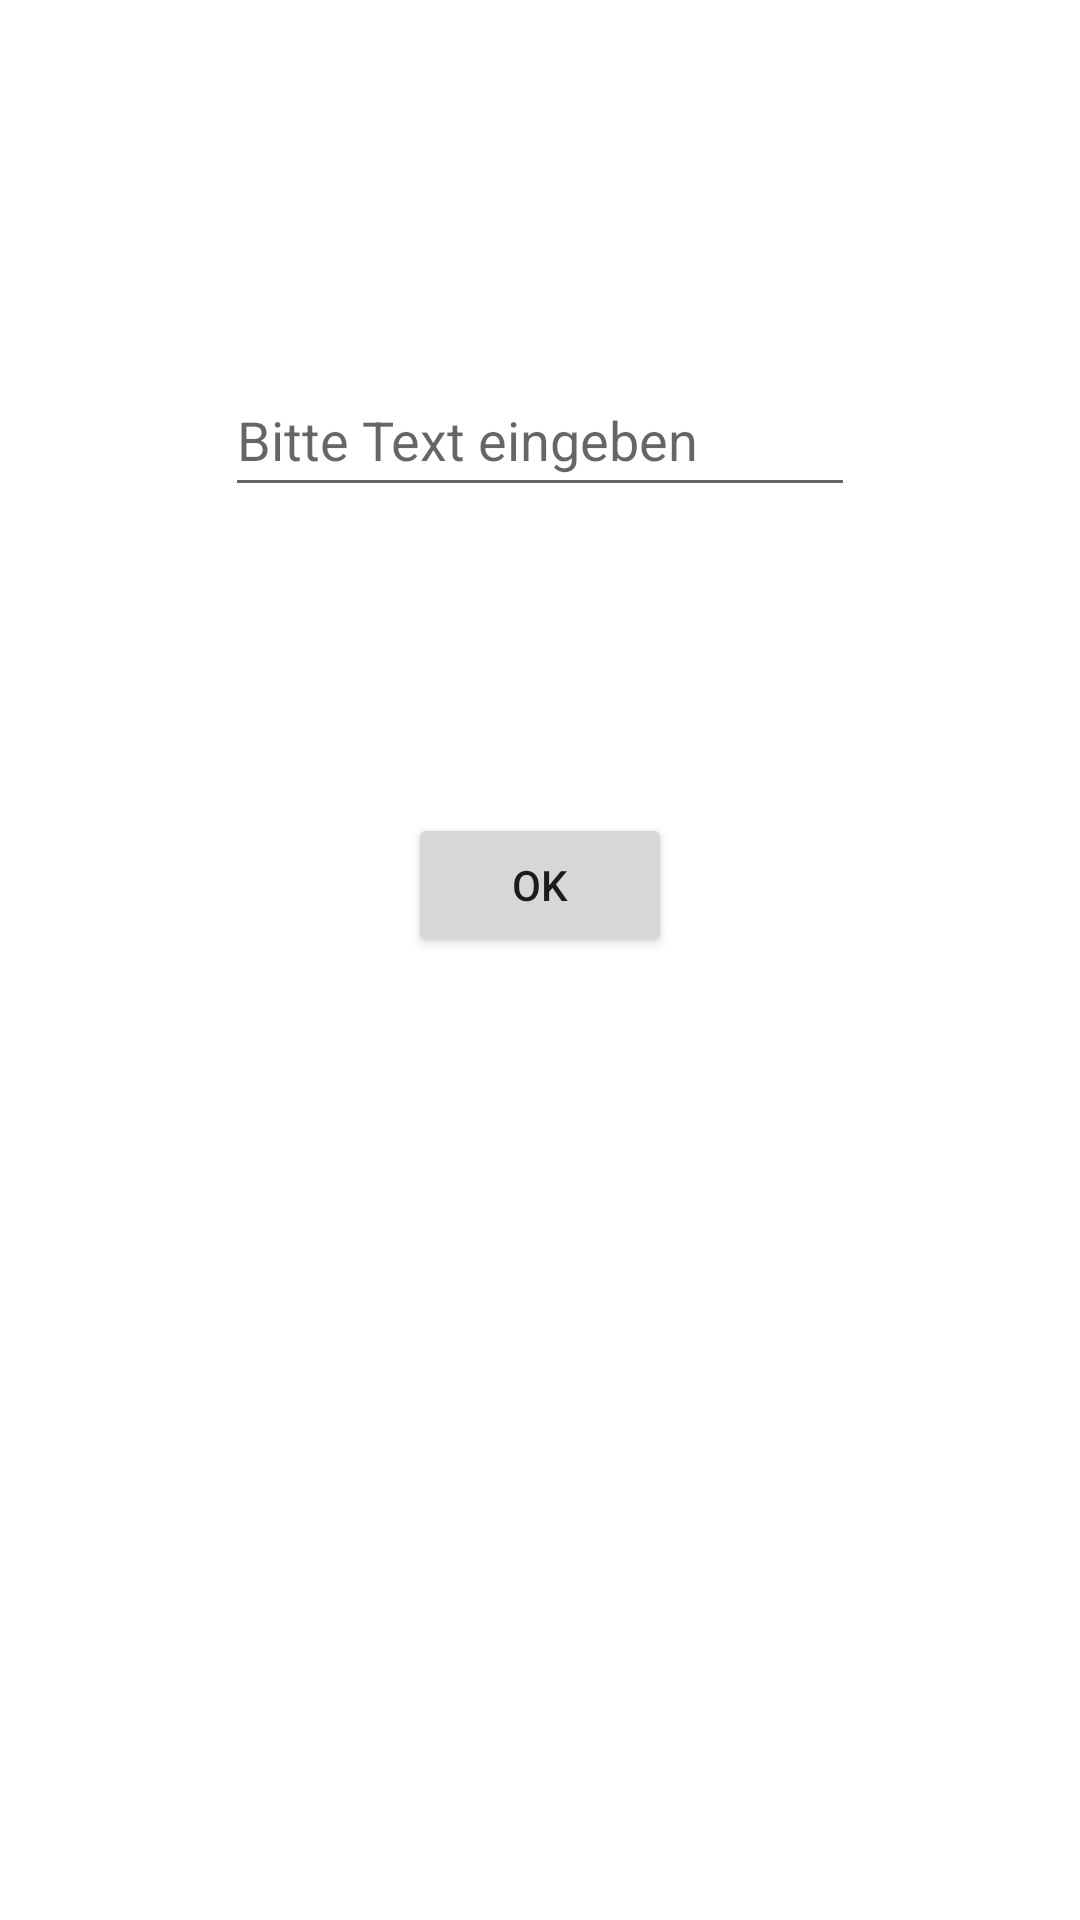

The Android layout XML behind this screen, and the referenced resources:
<!-- AndroidManifest.xml: application theme Theme.Lasttest -->
<!-- res/layout/fragment_home.xml -->
<?xml version="1.0" encoding="utf-8"?>
<androidx.constraintlayout.widget.ConstraintLayout xmlns:android="http://schemas.android.com/apk/res/android"
    xmlns:app="http://schemas.android.com/apk/res-auto"
    xmlns:tools="http://schemas.android.com/tools"
    android:layout_width="match_parent"
    android:layout_height="match_parent"
    tools:context=".ui.home.HomeFragment">

    <EditText
        android:id="@+id/editText"
        android:layout_width="wrap_content"
        android:layout_height="wrap_content"
        android:layout_marginTop="121dp"
        android:ems="10"
        android:inputType="text"
        android:hint="Bitte Text eingeben"
        android:minHeight="48dp"
        app:layout_constraintEnd_toEndOf="parent"
        app:layout_constraintStart_toStartOf="parent"
        app:layout_constraintTop_toTopOf="parent" />

    <Button
        android:id="@+id/button"
        android:layout_width="wrap_content"
        android:layout_height="wrap_content"
        android:layout_marginTop="102dp"
        android:text="@string/ok"
        app:layout_constraintEnd_toEndOf="parent"
        app:layout_constraintStart_toStartOf="parent"
        app:layout_constraintTop_toBottomOf="@+id/editText" />
</androidx.constraintlayout.widget.ConstraintLayout>
<!-- resources referenced by this layout -->
<resources>
  <string name="ok">OK</string>
  <style name="Theme.Lasttest" parent="Theme.MaterialComponents.DayNight.DarkActionBar">
          
          <item name="colorPrimary">@color/purple_500</item>
          <item name="colorPrimaryVariant">@color/purple_700</item>
          <item name="colorOnPrimary">@color/white</item>
          
          <item name="colorSecondary">@color/teal_200</item>
          <item name="colorSecondaryVariant">@color/teal_700</item>
          <item name="colorOnSecondary">@color/black</item>
          
          <item name="android:statusBarColor">?attr/colorPrimaryVariant</item>
          
      </style>
  <!-- not gathered from this repository: default colours our renderer supplied (Android Studio template values) -->
  <color name="purple_500">#FF6200EE</color>
  <color name="purple_700">#FF3700B3</color>
  <color name="teal_200">#FF03DAC5</color>
  <color name="teal_700">#FF018786</color>
  <color name="black">#FF000000</color>
  <color name="white">#FFFFFFFF</color>
</resources>
